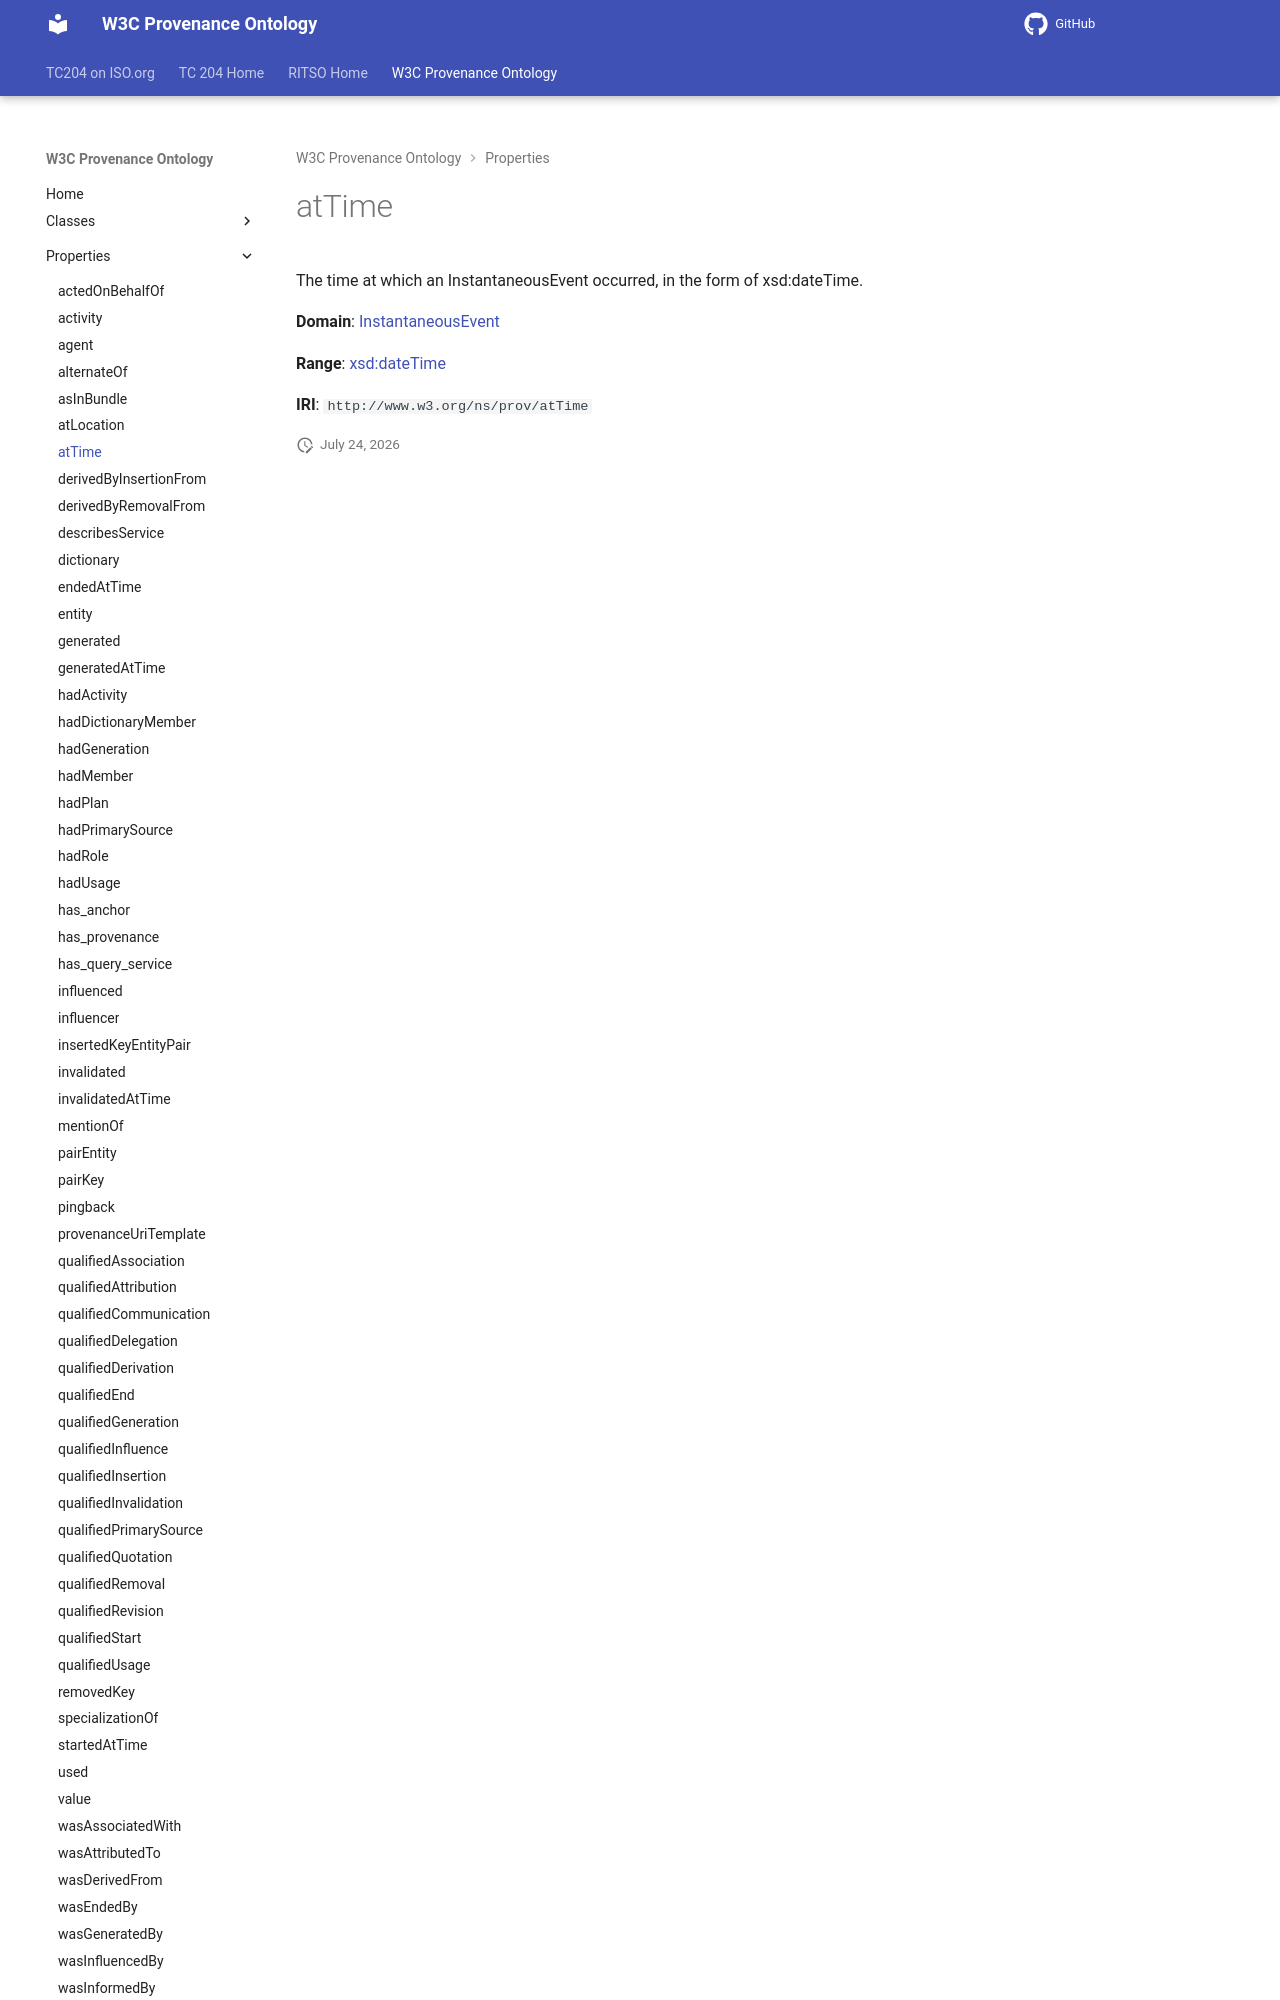

repository: ISO-TC204/ontology-import-prov · page: 2026-07-24_15-16-26/properties/atTime/index.html · generator: mkdocs

# atTime

The time at which an InstantaneousEvent occurred, in the form of xsd:dateTime.

**Domain**: [InstantaneousEvent](../classes/InstantaneousEvent.md)

**Range**: [xsd:dateTime](https://w3id.org/citydata/imported/xsd/dateTime)
